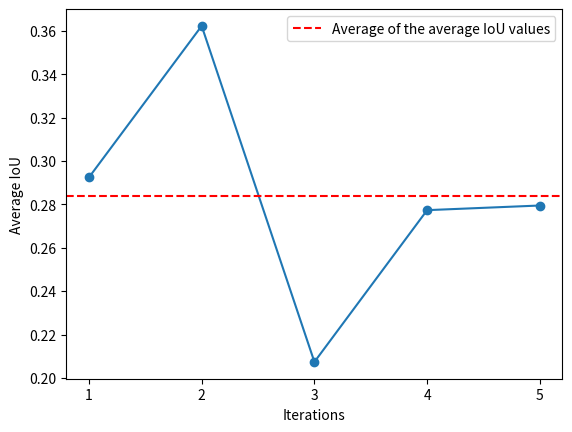

Here is the Python script that generated this plot:
import matplotlib.pyplot as plt


values = [0.29241707587747534, 0.36224228039899514, 0.2073620015190266, 0.2773226619308108, 0.27946043545206256] #model 1 RGB


# Calculate the average of the values
average_value = sum(values) / len(values)

# Create x-axis values
x_values = list(range(1, len(values) + 1))

# Plot the line graph
plt.plot(x_values, values, marker='o')

# Add a horizontal line for the average value
plt.axhline(y=average_value, color='r', linestyle='--', label='Average of the average IoU values')

# Add a title and labels
plt.title('')
plt.xlabel('Iterations')
plt.ylabel('Average IoU')

# Set the x-axis ticks to show steps from 1 to 5
plt.xticks(x_values)

# Show the legend
plt.legend()

# Show the plot
plt.show()